Run: headless pygame with SDL's dummy video driver; simulated clock (each Clock.tick advances the game by its frame time, no real sleeping); random seed 0; keys injected as events and as key.get_pressed() state; no mouse input.
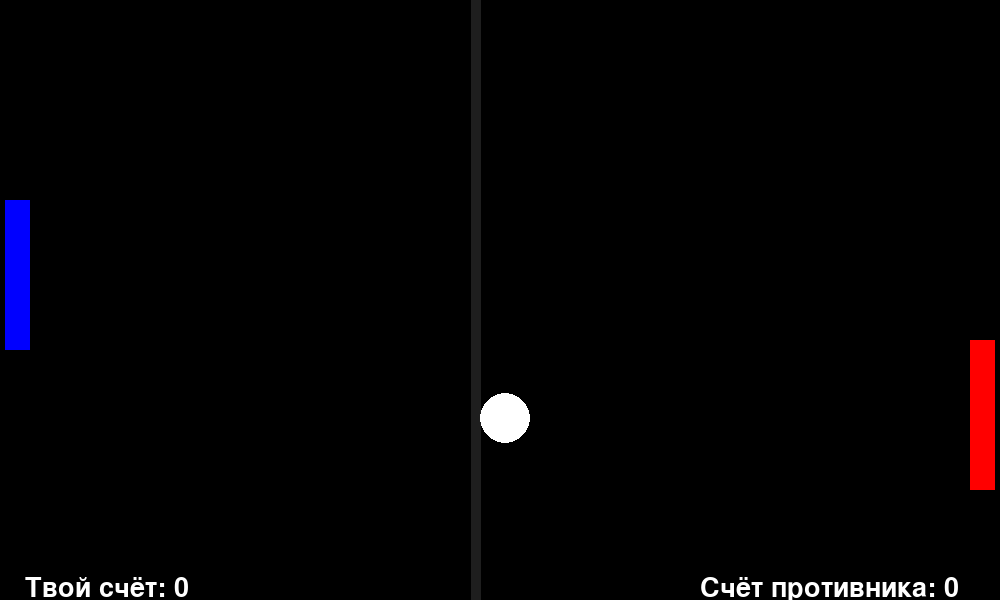
Frame 1 of 4 · flips 1–60 · no input
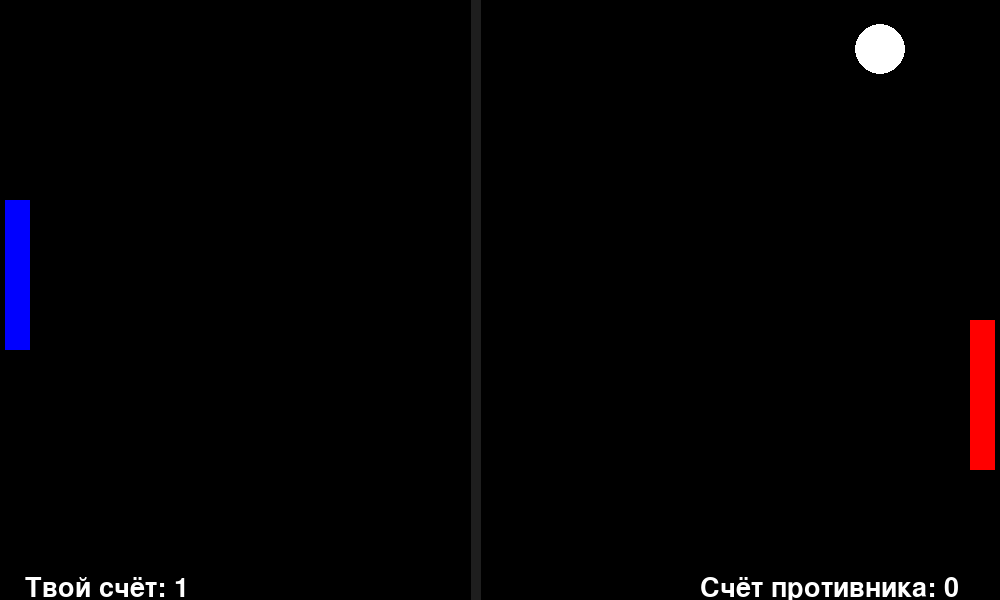
Frame 2 of 4 · flips 61–180 · tapped SPACE, RETURN · held RIGHT (→), D
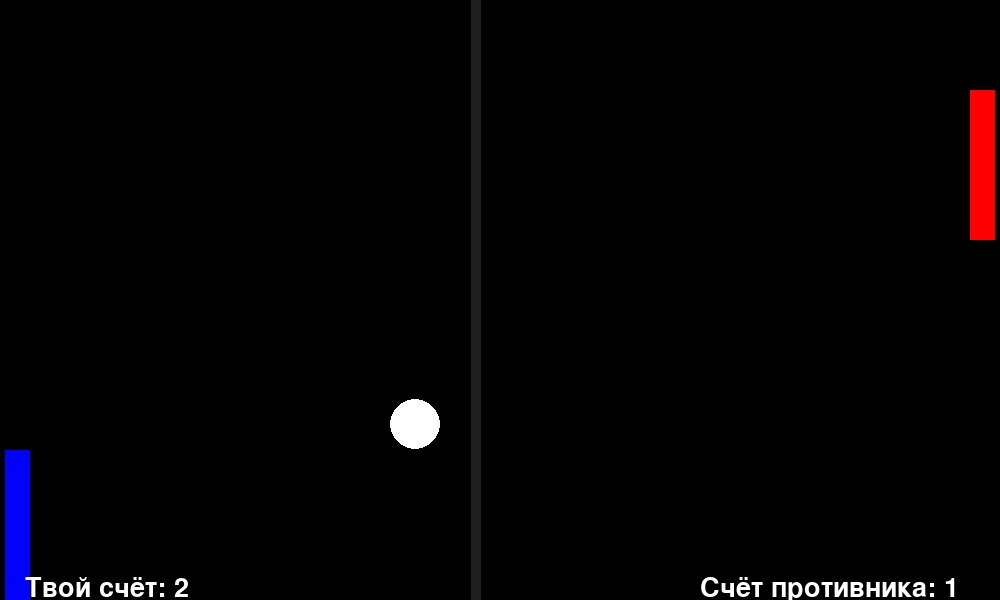
Frame 3 of 4 · flips 181–300 · held DOWN (↓), S
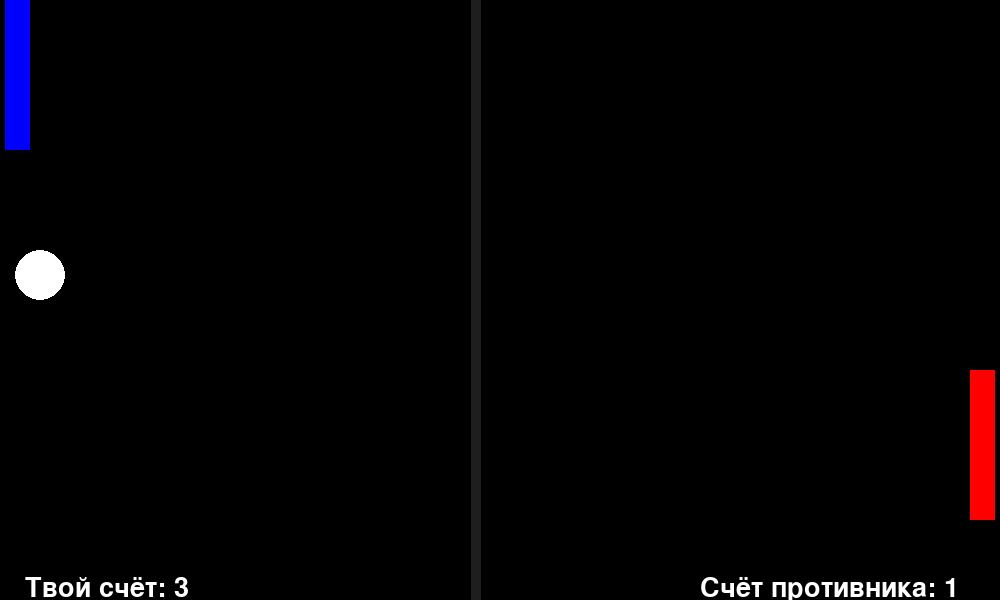
Frame 4 of 4 · flips 301–420 · held LEFT (←), A, UP (↑), W

The pygame program that drew these frames:

import pygame
import sys
import random

pygame.init()

def game_status():
   global status_game
   if status_game == "STOP":
      for _ in range(0,1):
         clock.tick(2)
      status_game = "PLAY"

WIDTH,HEIDTH = 1000,600

text_color = (255,255,255)
score_player,score_enum = 0,0
main_player,main_enum = pygame.font.Font(None,40),pygame.font.Font(None,40)
txt_enum = main_enum.render(f"Счёт противника: {score_enum}",True,text_color)
txt_player = main_player.render(f"Твой счёт: {score_player}",True,text_color)
win_bg = (61,245,101)
win_bg_player_rect,win_bg_enum_rect = pygame.Rect(0,0,WIDTH/2-25,HEIDTH),pygame.Rect(WIDTH/2-25,0,WIDTH/2+25,HEIDTH)
status_game = "PLAY"

ball_move_y,ball_move_x = -20,-15
ball_color,ball_speed = (255,255,255),1
ball_size = 50
ball_x,ball_y = WIDTH/2 - ball_size,HEIDTH/2 - ball_size

last_move_player = "UP"
player_color,player_speed = (0,0,255),10
player_size_x,player_size_y = 25,HEIDTH/4
player_x,player_y = 5,HEIDTH/3
enum_color,enum_speed,enum_step,enum_move = (255,0,0),10,70,"UP"
enum_size_x,enum_size_y = 25,HEIDTH/4
enum_x,enum_y = WIDTH-enum_size_x-5,ball_y 

display = pygame.display.set_mode((WIDTH,HEIDTH))
pygame.display.set_caption("Пинг-понг")
clock = pygame.time.Clock()
isgame = True

while isgame:
    game_status()
    for event in pygame.event.get():
        if event.type == pygame.QUIT:
            isgame = False

    keys = pygame.key.get_pressed()

    if keys[pygame.K_UP]:
        player_y -= player_speed
        last_move_player = "UP"
    elif keys[pygame.K_DOWN]:
        player_y += player_speed
        last_move_player = "DOWN"

    if enum_step >= 15:
       enum_step = 0

    if enum_move == "UP":
       enum_y -= enum_speed
    elif enum_move == "DOWN":
       enum_y += enum_speed

    enum_step += 1

    if enum_y < 0:
       enum_y = 0
       enum_move = "DOWN"
       enum_step = 35
    elif enum_y > HEIDTH - enum_size_y:
       enum_y = HEIDTH - enum_size_y
       enum_move = "UP"
       enum_step = 35

    if player_y < 0:
        player_y = 0
    elif player_y > HEIDTH - player_size_y:
        player_y = HEIDTH - player_size_y

    ball_rect = pygame.Rect(ball_x,ball_y,ball_size,ball_size)
    enum_rect = pygame.Rect(enum_x,enum_y,enum_size_x,enum_size_y)
    player_rect = pygame.Rect(player_x,player_y,player_size_x,player_size_y)

    if ball_rect.colliderect(player_rect):
     ball_move_x = abs(ball_move_x)
    elif ball_rect.colliderect(enum_rect):
     ball_move_x = -abs(ball_move_x)
    if ball_y < 0:
     ball_move_y = abs(random.randint(5,20))
    elif ball_y > HEIDTH - ball_size:
     ball_move_y = -abs(random.randint(5,20))

    ball_x += ball_move_x
    ball_y += ball_move_y

    ball_rect = pygame.Rect(ball_x,ball_y,ball_size,ball_size)

    if ball_rect.colliderect(player_rect):
        ball_move_x = abs(ball_move_x)
        if last_move_player == "UP":
           ball_move_y = abs(random.randint(5,20))
        else:
           ball_move_y = -abs(random.randint(5,20))
    elif ball_rect.colliderect(enum_rect):
        ball_move_x = -abs(ball_move_x)
        if enum_move == "UP":
           ball_move_y = abs(random.randint(5,20))
        else:
           ball_move_y = -abs(random.randint(5,20))

    display.fill((0,0,0))
    
    if ball_x < 0 - ball_size:
       score_enum += 1
       txt_enum = main_enum.render(f"Счёт противника: {score_enum}",True,text_color)
       ball_x,ball_y = WIDTH/2 - ball_size,HEIDTH/2 - ball_size
       ball_move_x,ball_move_y = 15,0
       pygame.draw.rect(display,win_bg,win_bg_enum_rect)
       player_x,player_y = 5,HEIDTH/3
       enum_x,enum_y = WIDTH-enum_size_x-5,ball_y 
       status_game = "STOP"
    elif ball_x > WIDTH:
       score_player += 1
       txt_player = main_player.render(f"Твой счёт: {score_player}",True,text_color)
       ball_x,ball_y = WIDTH/2 - ball_size,HEIDTH/2 - ball_size
       ball_move_x,ball_move_y = -15,0
       pygame.draw.rect(display,win_bg,win_bg_player_rect)
       player_x,player_y = 5,HEIDTH/3
       enum_x,enum_y = WIDTH-enum_size_x-5,ball_y 
       status_game = "STOP"

    pygame.draw.line(display,(30,30,30),(WIDTH/2-25,0),(WIDTH/2-25,HEIDTH),10)
    pygame.draw.ellipse(display,ball_color,ball_rect)
    pygame.draw.rect(display,enum_color,enum_rect)
    pygame.draw.rect(display,player_color,player_rect)
    display.blit(txt_player,(25,HEIDTH - 25))
    display.blit(txt_enum,(WIDTH - 300,HEIDTH - 25))
    clock.tick(35)
    pygame.display.update()
pygame.quit()
sys.exit()
